Run: headless pygame with SDL's dummy video driver; simulated clock (each Clock.tick advances the game by its frame time, no real sleeping); random seed 0; keys injected as events and as key.get_pressed() state; no mouse input.
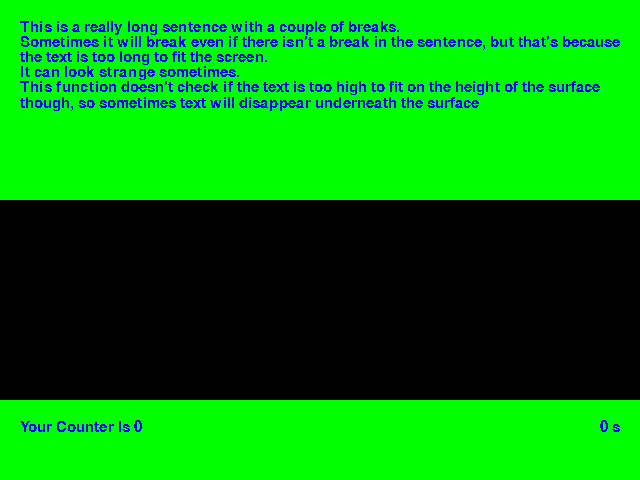
Frame 1 of 4 · flips 1–60 · no input
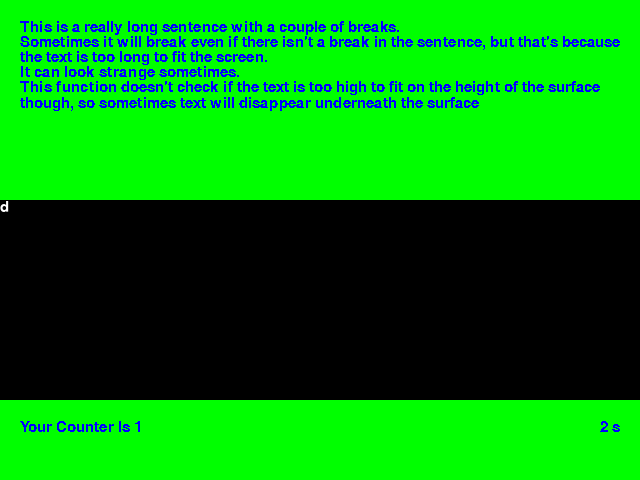
Frame 2 of 4 · flips 61–180 · tapped SPACE, RETURN · held RIGHT (→), D
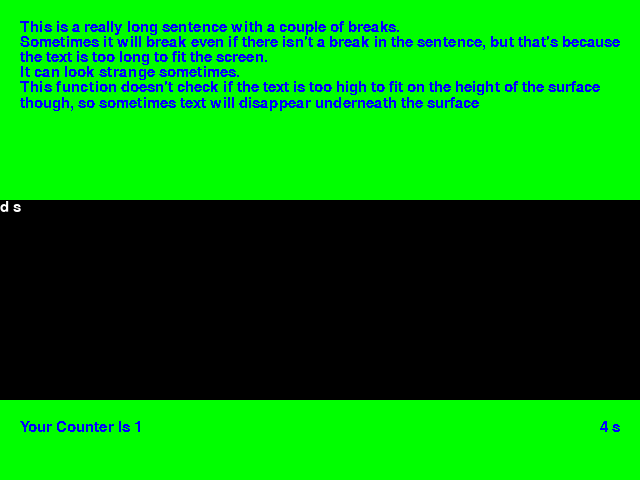
Frame 3 of 4 · flips 181–300 · held DOWN (↓), S
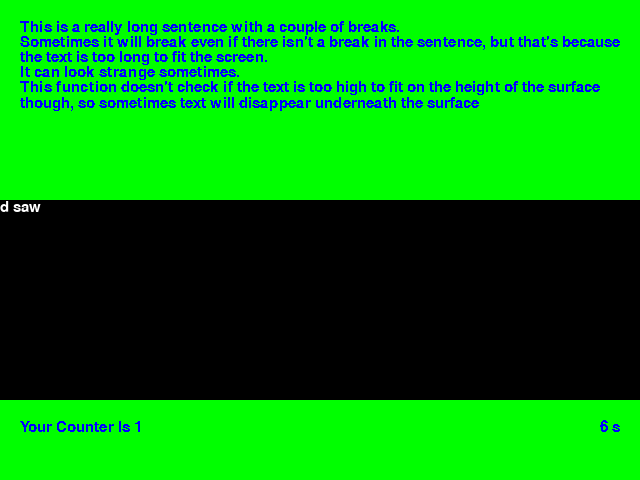
Frame 4 of 4 · flips 301–420 · held LEFT (←), A, UP (↑), W

The pygame program that drew these frames:

import string
import pygame
import re


class TextBox:
    def __init__(self, w, h, x, y, font=None, current=None):
        """
        :param w:文本框宽度
        :param h:文本框高度
        :param x:文本框坐标
        :param y:文本框坐标
        :param font:文本框中使用的字体
        """
        self.width = w
        self.height = h
        self.x = x
        self.y = y
        self.text = ""  # 文本框内容
        self.current = current
        self.count = 0
        self.color_index = 1
        # 创建背景surface
        self.__surface = pygame.Surface((w, h))
        # 如果font为None,那么效果可能不太好，建议传入font，更好调节
        if font is None:
            self.font = pygame.font.SysFont(
                'Arial', 22)
        else:
            self.font = font

    def draw(self, dest_surf):
        # 创建文字surf
        text_surf = self.font.render(self.text, True, (255, 255, 255))
        # 绘制背景色
        dest_surf.blit(self.__surface, (self.x, self.y))
        # 绘制文字
        temp_text = []
        temp_text = re.findall(r'.{1,64}', self.text)
        if temp_text != []:
            for i in range(0, len(temp_text)):
                line = self.font.render(
                    temp_text[i], True, (255, 255, 255))
                dest_surf.blit(line, (self.x, self.y + i * 20),
                               (0, 0, self.width, self.height))
        else:
            dest_surf.blit(text_surf, (self.x, self.y),
                           (0, 0, self.width, self.height))

    def change_bg_color(self, dest_surf):
        self.color_index += 1

    def key_down(self, event, dest_surf):
        unicode = event.unicode
        key = event.key
        print(key)
        unuse_keys = [9, 301, 303, 304, 310, 273, 274, 275, 276]
        if key in unuse_keys:
            return

        self.change_bg_color(dest_surf)

        # 退位键
        if key == 8:
            self.text = self.text[:-1]
            return

        # 回车键
        if key == 13:
            self.count = 0
            result = self.text.split(' ')
            current = self.current
            for i in range(0, len(result)):
                if current.find(result[i]) != -1 and result[i] not in [' ', '']:
                    self.count += 1
            return

        # 空格
        if key == 32:
            self.text += ' '
            return

        if unicode != "":
            char = unicode
        else:
            char = chr(key)

        self.text += char

    def safe_key_down(self, event, dest_surf):
        try:
            self.key_down(event, dest_surf)
        except:
            self.reset()

    def reset(self):
        print('reset')
        # 异常的时候还原到初始状态
        self.text += ''


def main():
    # 英文文本框demo
    pygame.init()
    FPS = 30
    clock = pygame.time.Clock()
    minutes = 0
    seconds = 0
    milliseconds = 0

    sreen_size = width, height = 640, 480
    screen = pygame.display.set_mode(sreen_size)
    text = "This is a really long sentence with a couple of breaks.\nSometimes it will break even if there isn't a break " \
        "in the sentence, but that's because the text is too long to fit the screen.\nIt can look strange sometimes.\n" \
        "This function doesn't check if the text is too high to fit on the height of the surface though, so sometimes " \
        "text will disappear underneath the surface"
    font = pygame.font.SysFont('Arial', 22)
    # 创建文本框
    text_box = TextBox(width, 200, 0, 200, current=text)

    # 游戏主循环
    while True:
        for event in pygame.event.get():
            if event.type == pygame.QUIT:
                exit()
            elif event.type == pygame.KEYDOWN:
                # 调用文本框键盘按下事件
                text_box.safe_key_down(event, screen)
        pygame.time.delay(FPS)

        if milliseconds > 1000:
            seconds += 1
            milliseconds -= 1000
        if seconds > 60:
            print('TODO')

        milliseconds += clock.tick_busy_loop(60)

        colors = [(255, 0, 0), (0, 255, 0)]
        screen.fill(colors[text_box.color_index % 2])

        # 绘制文本框
        text_box.draw(screen)

        def blit_text(surface, text, pos, font, color=(0, 0, 255)):
            # 2D array where each row is a list of words.
            words = [word.split(' ') for word in text.splitlines()]
            space = font.size(' ')[0]  # The width of a space.
            max_width, max_height = surface.get_size()
            x, y = pos
            for line in words:
                for word in line:
                    word_surface = font.render(word, 0, color)
                    word_width, word_height = word_surface.get_size()
                    if x + word_width >= max_width:
                        x = pos[0]  # Reset the x.
                        y += word_height  # Start on new row.
                    surface.blit(word_surface, (x, y))
                    x += word_width + space
                x = pos[0]  # Reset the x.
                y += word_height  # Start on new row.

        blit_text(screen, text, (20, 20), font)
        blit_text(screen, str(seconds) + ' s',
                  (600, 420), font)
        blit_text(screen, 'Your Counter Is ' +
                  str(text_box.count), (20, 420), font)

        pygame.display.flip()


if __name__ == '__main__':
    main()
